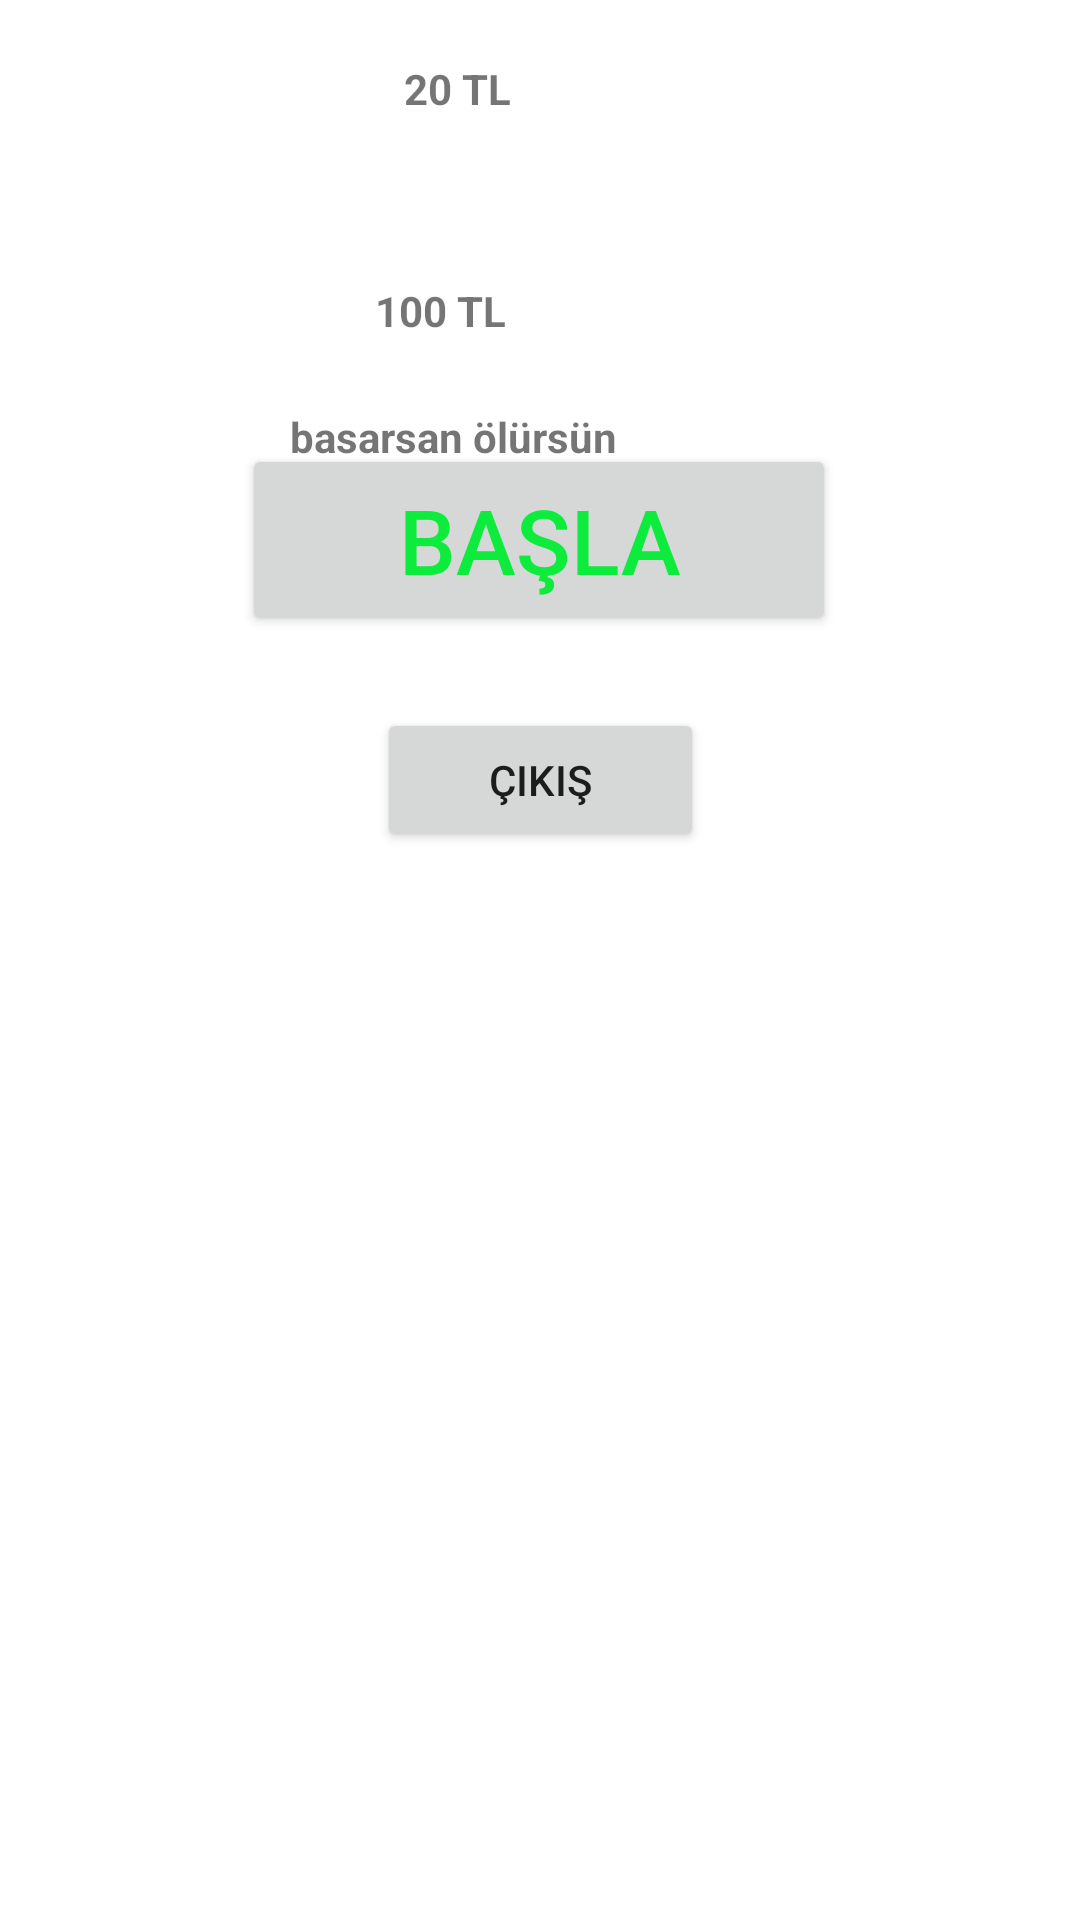

This screen was rendered from an Android layout file. Write that file and the resources it references.
<!-- AndroidManifest.xml: application theme Theme.HarranHub -->
<!-- res/layout/fragment_oyun_ana_sayfa.xml -->
<?xml version="1.0" encoding="utf-8"?>
<androidx.constraintlayout.widget.ConstraintLayout xmlns:android="http://schemas.android.com/apk/res/android"
xmlns:app="http://schemas.android.com/apk/res-auto"
xmlns:tools="http://schemas.android.com/tools"
android:layout_width="match_parent"
android:layout_height="match_parent"
tools:context=".AnaSayfa.MenuSayfalari.Oyun.OyunAnaSayfa">

    <ImageView
        android:id="@+id/oyun_karakter_imageView"
        android:layout_width="wrap_content"
        android:layout_height="wrap_content"
        android:layout_marginStart="120dp"
        android:layout_marginTop="4dp"
        android:layout_marginEnd="166dp"
        app:layout_constraintEnd_toEndOf="parent"
        app:layout_constraintHorizontal_bias="0.561"
        app:layout_constraintStart_toStartOf="parent"
        app:layout_constraintTop_toTopOf="parent"
        app:srcCompat="@drawable/anakarakter" />

    <ImageView
        android:id="@+id/kucuk_dolar_image_view"
        android:layout_width="45dp"
        android:layout_height="30dp"
        android:layout_marginStart="190dp"
        android:layout_marginTop="8dp"
        android:layout_marginEnd="191dp"
        app:layout_constraintEnd_toEndOf="parent"
        app:layout_constraintHorizontal_bias="0.501"
        app:layout_constraintStart_toStartOf="parent"
        app:layout_constraintTop_toBottomOf="@+id/oyun_karakter_imageView"
        app:srcCompat="@drawable/dollar" />

    <TextView
        android:id="@+id/kucuk_dolar_text_view"
        android:layout_width="wrap_content"
        android:layout_height="wrap_content"
        android:layout_marginTop="8dp"
        android:layout_marginEnd="176dp"
        android:text="20 TL"
        android:textStyle="bold"
        app:layout_constraintEnd_toEndOf="parent"
        app:layout_constraintHorizontal_bias="0.099"
        app:layout_constraintStart_toEndOf="@+id/kucuk_dolar_image_view"
        app:layout_constraintTop_toTopOf="@+id/kucuk_dolar_image_view" />

    <ImageView
        android:id="@+id/buyuk_dolar_image_view"
        android:layout_width="51dp"
        android:layout_height="42dp"
        android:layout_marginStart="190dp"
        android:layout_marginTop="32dp"
        android:layout_marginEnd="191dp"
        app:layout_constraintEnd_toEndOf="parent"
        app:layout_constraintHorizontal_bias="0.501"
        app:layout_constraintStart_toStartOf="parent"
        app:layout_constraintTop_toBottomOf="@+id/kucuk_dolar_image_view"
        app:srcCompat="@drawable/box" />

    <TextView
        android:id="@+id/ucret2"
        android:layout_width="wrap_content"
        android:layout_height="wrap_content"
        android:layout_marginTop="20dp"
        android:layout_marginEnd="175dp"
        android:text="100 TL"
        android:textStyle="bold"
        app:layout_constraintEnd_toEndOf="parent"
        app:layout_constraintHorizontal_bias="0.062"
        app:layout_constraintStart_toEndOf="@+id/buyuk_dolar_image_view"
        app:layout_constraintTop_toTopOf="@+id/buyuk_dolar_image_view" />

    <ImageView
        android:id="@+id/oyun_imageview"
        android:layout_width="wrap_content"
        android:layout_height="wrap_content"
        android:layout_marginStart="190dp"
        android:layout_marginTop="12dp"
        android:layout_marginEnd="191dp"
        app:layout_constraintEnd_toEndOf="parent"
        app:layout_constraintStart_toStartOf="parent"
        app:layout_constraintTop_toBottomOf="@+id/buyuk_dolar_image_view"
        app:srcCompat="@drawable/siyahkare" />

    <TextView
        android:id="@+id/siyah_textview"
        android:layout_width="wrap_content"
        android:layout_height="wrap_content"
        android:layout_marginStart="178dp"
        android:layout_marginTop="8dp"
        android:layout_marginEnd="175dp"
        android:text="basarsan ölürsün"
        android:textStyle="bold"
        app:layout_constraintEnd_toEndOf="parent"
        app:layout_constraintHorizontal_bias="0.798"
        app:layout_constraintStart_toStartOf="parent"
        app:layout_constraintTop_toTopOf="@+id/oyun_imageview" />

    <Button
        android:id="@+id/start_btn"
        android:layout_width="198dp"
        android:layout_height="64dp"
        android:layout_marginStart="158dp"
        android:layout_marginTop="20dp"
        android:layout_marginEnd="159dp"
        android:text="BAŞLA"
        android:textColor="#0DEC3D"
        android:textSize="30sp"
        app:layout_constraintEnd_toEndOf="parent"
        app:layout_constraintStart_toStartOf="parent"
        app:layout_constraintTop_toBottomOf="@+id/oyun_imageview" />

    <Button
        android:id="@+id/oyun_cikis_button"
        android:layout_width="109dp"
        android:layout_height="48dp"
        android:layout_marginTop="88dp"
        android:text="Çıkış"
        app:layout_constraintEnd_toEndOf="parent"
        app:layout_constraintStart_toStartOf="parent"
        app:layout_constraintTop_toTopOf="@+id/start_btn" />

</androidx.constraintlayout.widget.ConstraintLayout>
<!-- resources referenced by this layout -->
<resources>
  <!-- drawable box: png bitmap (drawable-v24, 104215 bytes) -->
  <!-- drawable dollar: png bitmap (drawable-v24, 46384 bytes) -->
  <style name="Theme.HarranHub" parent="Theme.MaterialComponents.DayNight.DarkActionBar">
          
          <item name="colorPrimary">@color/harranrenkkodumavi</item>
          <item name="colorPrimaryVariant">@color/purple_700</item>
          <item name="colorOnPrimary">@color/white</item>
          
          <item name="colorSecondary">@color/teal_200</item>
          <item name="colorSecondaryVariant">@color/teal_700</item>
          <item name="colorOnSecondary">@color/black</item>
          
          <item name="android:statusBarColor" tools:targetApi="l">?attr/colorPrimaryVariant</item>
          
      </style>
  <color name="harranrenkkodumavi">#0b77bc</color>
  <color name="purple_700">#FF3700B3</color>
  <color name="white">#FFFFFFFF</color>
  <color name="teal_200">#FF03DAC5</color>
  <color name="teal_700">#FF018786</color>
  <color name="black">#FF000000</color>
</resources>
